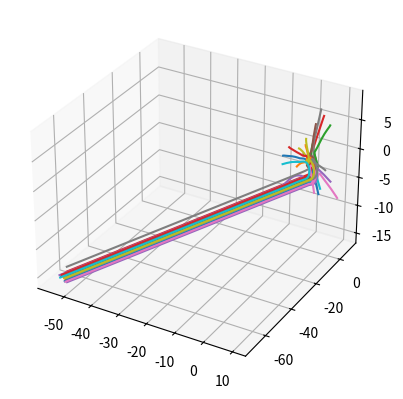

Recreate this plot in Python.
import numpy as np
import random


def force_law(dist):
    return dist/(np.norm(dist))**3

class Shark:
    def __init__(self, position, velocity, alpha, zoo, zor, zoa):
        self.position = position
        self.velocity = velocity/np.linalg.norm(velocity)
        self.acceleration = np.array([0, 0, 0])
        self.alpha = alpha
        self.zoo = zoo
        self.zor = zor
        self.zoa = zoa
        #self.parameters = parameters

        self.hunger = random.random()
        self.hungry = False
        self.hunger_thresh = 0.5
        self.hunger_rate = -0.1

        self.food_size = 0.1




    def update_a(self, sharks):
        self.acceleration = 0
        '''
        # Changing acceleration due to food
        if self.hungry:
            # Food is attractive 
            self.acceleration -= self.position/np.linalg.norm(self.position)**3
        elif not self.hungry and np.linalg.norm(self.position) < 1:
            # Food is repulsive
            self.acceleration += self.position/np.linalg.norm(self.position)**3
        '''


        # Changing acceleration due to other sharks
        for shark in sharks: 
            # Disancd between sharks
            dis = shark.position - self.position
            # Angle between sharks
            angle = 0
            # Norm of distance between sharks
            norm = np.linalg.norm(dis)

            f_const = 1
            expon = 1

            # Check if other shark is in field of view
            
            if 0 < norm < self.zor:
                # Shark is in repulsive zone
                self.acceleration -= f_const*1/norm**expon * dis
                

            elif self.zor <= norm < self.zoo:# and not self.hungry:
                # Shark is in direction matching zone (zone of orientation)
                self.acceleration += f_const*shark.velocity/norm**expon/np.linalg.norm(shark.velocity)


            elif self.zoo <= norm <= self.zoa:# and not self.hungry:
                #print("Attracts:", f_const*1/norm**expon * dis)
                # Shark is in attractive zone
                self.acceleration += f_const*1/norm**expon * dis

            elif norm < 0:
                # Error with position
                print("Error in Shark position...")


    def update_v(self, dt):

        # Compute new velocity
        self.velocity = self.velocity + self.acceleration*dt
        # Normalize velocity
        self.velocity = self.velocity/np.linalg.norm(self.velocity)

        if not self.hungry:
            # Hunger increases at every time step
            self.hunger += self.hunger_rate*dt

            # Given probability shark can become hungry
            if np.exp(-self.hunger*2) > random.random():
                self.hungry = True



        if np.linalg.norm(self.position) < self.food_size: # Shark is on food
            self.hungry = False # Stops being hungry
            self.hunger = 1 

    def update_p(self, dt):
        self.position += self.velocity*dt 






if __name__ == "__main__":

    import matplotlib.pyplot as plt

    # Instantiate sharks
    shark_nb = 20
    sharks = []
    for i in range(shark_nb):
        sharks.append(Shark(
            np.random.rand(3)*20 - 10,  # Positions
            np.random.rand(3)*2-1,          # Velocities
            0,                          # alpha
            3,                          # zoo
            0.5,                         # zor
            50,                         # zoa
            ))


'''
for i in sharks:
    print("acceleration:", i.acceleration)
print()
for i in sharks:
    print("velo:", i.velocity)
print()
for i in sharks:
    print("pos:", i.position)
print()'''
time_array = np.linspace(0, 10, 1001)

data = np.zeros((shark_nb, len(time_array), 3))

for t_ind, time in enumerate(time_array):
    for i, v in enumerate(sharks):
        new_s = [j for j in np.delete(sharks, i)]
        v.update_a(new_s)
        v.update_v(0.1)
    for i, shark in enumerate(sharks):
        shark.update_p(0.1)

        data[i, t_ind, :] = shark.position



# Plotting everything

fig = plt.figure()

ax = fig.add_subplot(111, projection = '3d')

for i in range(shark_nb):
    ax.plot(data[i,:,0], data[i,:,1], data[i,:,2])

plt.show()

    
    

'''print()

for i in sharks:
    print("acceleration:", i.acceleration)
print()

for i in sharks:
    print("velo:", i.velocity)
print()

for i in sharks:
    print("pos:", i.position)
print()'''

















